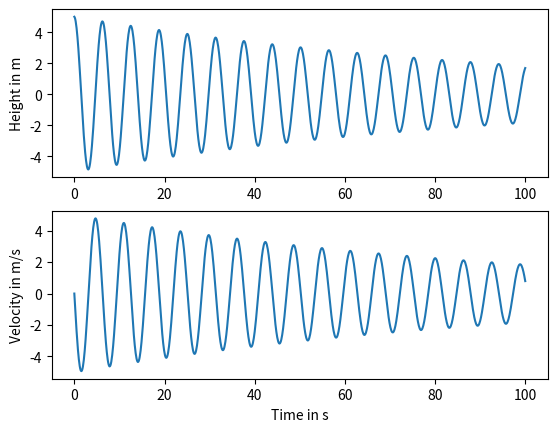

This chart was generated by the following Python code:
import numpy
import matplotlib.pyplot

def veerkracht():
    num_steps = 1000
    tijdsinterval = 0.1
    friction = 0.002
    s = -0.1 #stugheid van veer


    t = numpy.zeros(num_steps + 1)
    x = numpy.zeros(num_steps + 1)
    v = numpy.zeros(num_steps + 1)

    x[0] = 5


    for step in range(num_steps):
        t[step + 1] = t[step] + tijdsinterval
        v[step + 1] = v[step] + s * x[step] - friction * v[step]
        x[step + 1] = x[step] + v[step + 1] * tijdsinterval


    axes_height = matplotlib.pyplot.subplot(211)
    matplotlib.pyplot.plot(t, x)
    axes_velocity = matplotlib.pyplot.subplot(212)
    matplotlib.pyplot.plot(t, v)
    axes_height.set_ylabel('Height in m')
    axes_velocity.set_ylabel('Velocity in m/s')
    axes_velocity.set_xlabel('Time in s')
    matplotlib.pyplot.show()



veerkracht()
